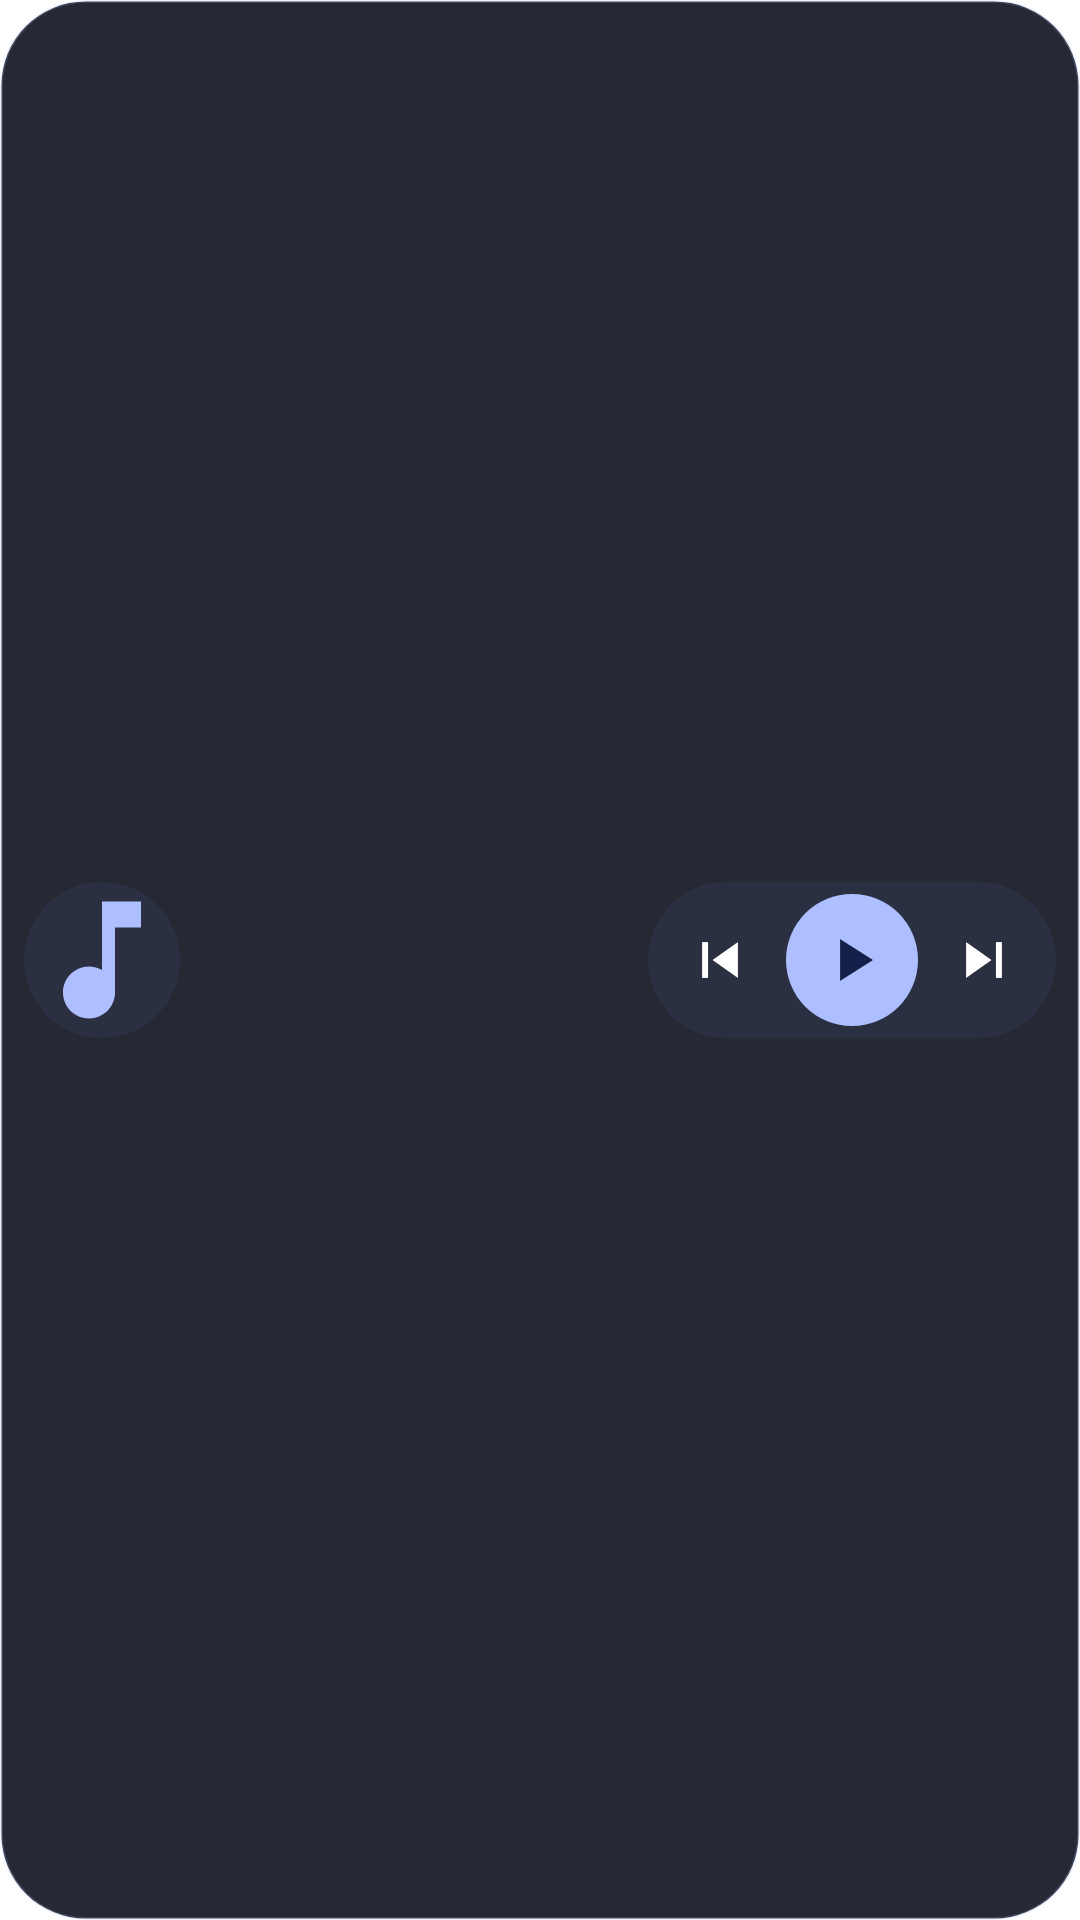

Layout XML and referenced resources for this Android screen:
<!-- AndroidManifest.xml: application theme Theme.LocalPlayer -->
<!-- res/layout/widget_compact.xml -->
<?xml version="1.0" encoding="utf-8"?>
<LinearLayout xmlns:android="http://schemas.android.com/apk/res/android"
    android:id="@+id/widget_root"
    android:layout_width="match_parent" android:layout_height="match_parent"
    android:orientation="horizontal" android:gravity="center_vertical"
    android:background="@drawable/widget_bg" android:padding="8dp">
    <ImageView android:id="@+id/widget_art" android:layout_width="52dp" android:layout_height="52dp"
        android:src="@drawable/widget_art_placeholder" android:scaleType="fitCenter"
        android:contentDescription="@null"/>
    <LinearLayout android:layout_width="0dp" android:layout_height="wrap_content" android:layout_weight="1"
        android:orientation="vertical" android:paddingStart="10dp" android:paddingEnd="6dp">
        <TextView android:id="@+id/widget_title" android:layout_width="match_parent" android:layout_height="wrap_content"
            android:textColor="#FFFFFFFF" android:textSize="14sp" android:textStyle="bold" android:maxLines="1" android:ellipsize="end"/>
        <TextView android:id="@+id/widget_artist" android:layout_width="match_parent" android:layout_height="wrap_content"
            android:textColor="#FFC9C5CA" android:textSize="12sp" android:maxLines="1" android:ellipsize="end"/>
    </LinearLayout>
    <LinearLayout android:layout_width="wrap_content" android:layout_height="wrap_content"
        android:orientation="horizontal" android:gravity="center_vertical" android:padding="4dp"
        android:background="@drawable/widget_controls_bg">
        <ImageButton android:id="@+id/widget_prev" android:layout_width="40dp" android:layout_height="40dp"
            android:background="?android:attr/selectableItemBackgroundBorderless" android:src="@drawable/ic_widget_prev" android:contentDescription="@string/previous_track"/>
        <ImageButton android:id="@+id/widget_play" android:layout_width="44dp" android:layout_height="44dp"
            android:layout_marginStart="2dp" android:layout_marginEnd="2dp"
            android:background="@drawable/widget_play_bg" android:src="@drawable/ic_widget_play_dark" android:contentDescription="@string/play"/>
        <ImageButton android:id="@+id/widget_next" android:layout_width="40dp" android:layout_height="40dp"
            android:background="?android:attr/selectableItemBackgroundBorderless" android:src="@drawable/ic_widget_next" android:contentDescription="@string/next_track"/>
    </LinearLayout>
</LinearLayout>
<!-- resources referenced by this layout -->
<resources>
  <!-- drawable ic_widget_next (drawable) -->
  <vector xmlns:android="http://schemas.android.com/apk/res/android"
      android:width="24dp" android:height="24dp" android:viewportWidth="24" android:viewportHeight="24">
      <path android:fillColor="#FFFFFFFF" android:pathData="M6,18l8.5,-6L6,6v12zM16,6v12h2V6h-2z"/>
  </vector>
  <!-- drawable ic_widget_play_dark (drawable) -->
  <vector xmlns:android="http://schemas.android.com/apk/res/android"
      android:width="24dp" android:height="24dp" android:viewportWidth="24" android:viewportHeight="24">
      <path android:fillColor="#FF15204A" android:pathData="M8,5v14l11,-7z"/>
  </vector>
  <!-- drawable ic_widget_prev (drawable) -->
  <vector xmlns:android="http://schemas.android.com/apk/res/android"
      android:width="24dp" android:height="24dp" android:viewportWidth="24" android:viewportHeight="24">
      <path android:fillColor="#FFFFFFFF" android:pathData="M6,6h2v12H6zm3.5,6l8.5,6V6z"/>
  </vector>
  <!-- drawable widget_art_placeholder (drawable) -->
  <layer-list xmlns:android="http://schemas.android.com/apk/res/android">
      <item>
          <shape android:shape="rectangle">
              <solid android:color="#FF2B2F42"/>
              <corners android:radius="14dp"/>
          </shape>
      </item>
      <item android:drawable="@drawable/ic_widget_note" android:gravity="center" android:width="28dp" android:height="28dp"/>
  </layer-list>
  <!-- drawable widget_bg (drawable) -->
  <shape xmlns:android="http://schemas.android.com/apk/res/android" android:shape="rectangle">
      <solid android:color="#F21B1D29"/>
      <stroke android:width="1dp" android:color="#2EAEBFFF"/>
      <corners android:radius="28dp"/>
  </shape>
  <!-- drawable widget_controls_bg (drawable) -->
  <shape xmlns:android="http://schemas.android.com/apk/res/android" android:shape="rectangle">
      <solid android:color="#FF2B2F42"/>
      <corners android:radius="28dp"/>
  </shape>
  <!-- drawable widget_play_bg (drawable) -->
  <shape xmlns:android="http://schemas.android.com/apk/res/android" android:shape="oval">
      <solid android:color="#FFAEBFFF"/>
  </shape>
  <string name="next_track">Next</string>
  <string name="play">Play</string>
  <string name="previous_track">Previous</string>
  <style name="Theme.LocalPlayer" parent="android:Theme.Material.Light.NoActionBar">
          <item name="android:windowBackground">@android:color/white</item>
          <item name="android:statusBarColor">@android:color/transparent</item>
          <item name="android:navigationBarColor">@android:color/transparent</item>
      </style>
  <!-- drawable ic_widget_note (drawable) -->
  <vector xmlns:android="http://schemas.android.com/apk/res/android"
      android:width="24dp" android:height="24dp" android:viewportWidth="24" android:viewportHeight="24">
      <path android:fillColor="#FFAEBFFF" android:pathData="M12,3v10.55c-0.59,-0.34 -1.27,-0.55 -2,-0.55 -2.21,0 -4,1.79 -4,4s1.79,4 4,4 4,-1.79 4,-4V7h4V3h-6z"/>
  </vector>
</resources>
